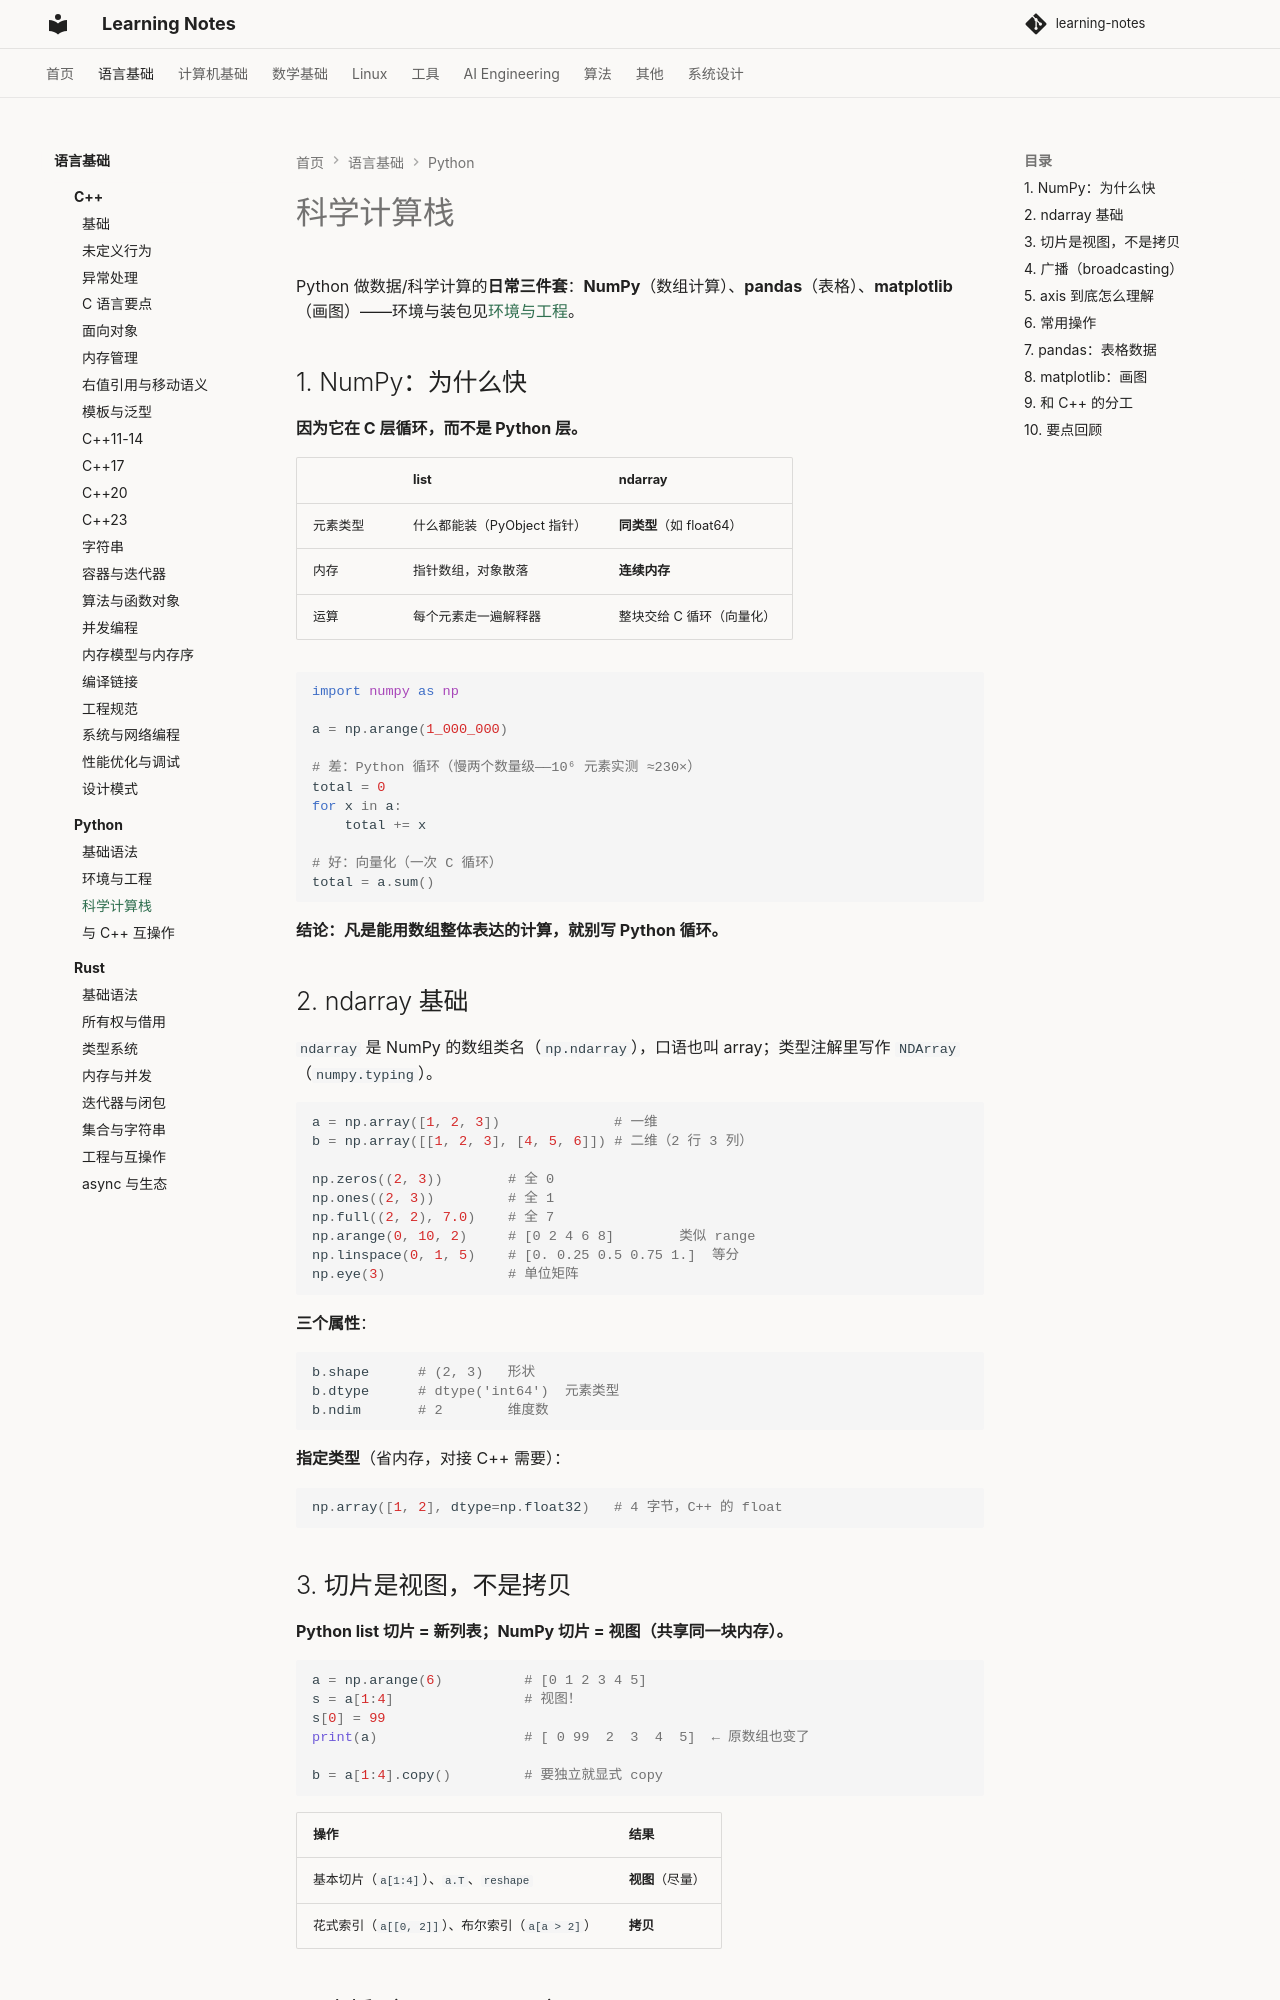

repository: handwan/learning-notes · page: 01-programming/python/03-科学计算栈/index.html · generator: mkdocs

# 科学计算栈

Python 做数据/科学计算的**日常三件套**：**NumPy**（数组计算）、**pandas**（表格）、**matplotlib**（画图）——环境与装包见[环境与工程](02-环境与工程.md)。

## 1. NumPy：为什么快

**因为它在 C 层循环，而不是 Python 层。**

|          | list                        | ndarray                   |
|----------|-----------------------------|---------------------------|
| 元素类型 | 什么都能装（PyObject 指针） | **同类型**（如 float64）  |
| 内存     | 指针数组，对象散落          | **连续内存**              |
| 运算     | 每个元素走一遍解释器        | 整块交给 C 循环（向量化） |

```python
import numpy as np

a = np.arange(1_000_000)

# 差：Python 循环（慢两个数量级——10⁶ 元素实测 ≈230×）
total = 0
for x in a:
    total += x

# 好：向量化（一次 C 循环）
total = a.sum()
```

**结论：凡是能用数组整体表达的计算，就别写 Python 循环。**

## 2. ndarray 基础

`ndarray` 是 NumPy 的数组类名（`np.ndarray`），口语也叫 array；类型注解里写作 `NDArray`（`numpy.typing`）。

```python
a = np.array([1, 2, 3])              # 一维
b = np.array([[1, 2, 3], [4, 5, 6]]) # 二维（2 行 3 列）

np.zeros((2, 3))        # 全 0
np.ones((2, 3))         # 全 1
np.full((2, 2), 7.0)    # 全 7
np.arange(0, 10, 2)     # [0 2 4 6 8]        类似 range
np.linspace(0, 1, 5)    # [0. 0.25 0.5 0.75 1.]  等分
np.eye(3)               # 单位矩阵
```

**三个属性**：

```python
b.shape      # (2, 3)   形状
b.dtype      # dtype('int64')  元素类型
b.ndim       # 2        维度数
```

**指定类型**（省内存，对接 C++ 需要）：

```python
np.array([1, 2], dtype=np.float32)   # 4 字节，C++ 的 float
```

## 3. 切片是视图，不是拷贝

**Python list 切片 = 新列表；NumPy 切片 = 视图（共享同一块内存）。**

```python
a = np.arange(6)          # [0 1 2 3 4 5]
s = a[1:4]                # 视图！
s[0] = 99
print(a)                  # [ 0 99  2  3  4  5]  ← 原数组也变了

b = a[1:4].copy()         # 要独立就显式 copy
```

| 操作                                            | 结果             |
|-------------------------------------------------|------------------|
| 基本切片（`a[1:4]`）、`a.T`、`reshape`          | **视图**（尽量） |
| 花式索引（`a[[0, 2]]`）、布尔索引（`a[a > 2]`） | **拷贝**         |
